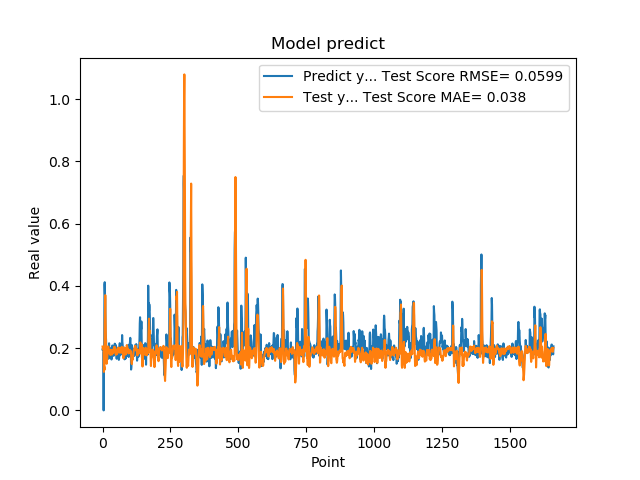

Data behind this chart, as committed beside it:
1.955727785830000398e-01, 2.051246072550865773e-01
1.954265981910000005e-01, 1.971494917858460649e-01
2.004670947789999880e-01, 1.979645105917905712e-01
2.029463946819999587e-01, 2.011985500686160611e-01
0.000000000000000000e+00, 1.977231178613694518e-01
1.862521618600000151e-01, 1.237424432496059268e-01
1.862153261900000301e-01, 1.408896078520940065e-01
4.038094580169999670e-01, 1.299417807839484407e-01
4.118085205549999461e-01, 2.747037517965870146e-01
3.743042349819999948e-01, 3.282549536664109424e-01
3.571429848669999685e-01, 3.702550312986588876e-01
2.572054266930000055e-01, 3.121649547998346930e-01
2.409307956699999753e-01, 2.506759721874830538e-01
2.253161966800000249e-01, 1.630461601846332487e-01
1.935185044999999937e-01, 1.524679841945601744e-01
1.787700653079999924e-01, 1.496437446081431699e-01
1.622045934200000150e-01, 1.608171863987346573e-01
1.761920750140000269e-01, 1.636653821115734153e-01
1.883655935530000325e-01, 1.814136152279900716e-01
1.861467957499999548e-01, 1.921572874202445713e-01
1.954913884399999968e-01, 2.054269316914185683e-01
1.954011768099999935e-01, 2.043646489030631341e-01
1.660518944260000185e-01, 2.041154374140683181e-01
1.907722949980000249e-01, 1.900852973469335239e-01
2.156041562559999625e-01, 1.938979686031448157e-01
1.898660957809999716e-01, 1.829004967124975845e-01
1.770474612709999895e-01, 1.874315801455796182e-01
2.001174986360000074e-01, 1.857737209328214623e-01
1.948629021640000125e-01, 1.796626064361138420e-01
1.922753006219999894e-01, 1.778397779254853872e-01
1.779100298880000042e-01, 1.947206855047197427e-01
1.810636967419999854e-01, 1.882480966963868130e-01
1.680064052340000114e-01, 1.929617666237879448e-01
1.635809391740000174e-01, 1.897817755372697701e-01
1.706920862200000111e-01, 1.839073508975022642e-01
1.916799396280000345e-01, 1.795195468399708172e-01
2.085516005749999957e-01, 1.846476741022975987e-01
2.058236002919999752e-01, 1.898372418633579861e-01
1.828240007160000513e-01, 1.918193131376471350e-01
1.857409924269999846e-01, 1.957960786436901968e-01
1.775099337099999841e-01, 1.903698833126950540e-01
1.752161234619999952e-01, 1.850458971665999985e-01
1.971126049759999999e-01, 1.957555002140183575e-01
1.845117062330000057e-01, 2.044232994820950611e-01
1.984785944219999987e-01, 2.034362628023252684e-01
2.143009155989999692e-01, 2.036823325018979058e-01
1.841159015890000139e-01, 1.959002291053056621e-01
2.104043960570000094e-01, 1.911215224347587449e-01
2.032361328599999739e-01, 1.953050723047877746e-01
2.088565975429999833e-01, 1.787031766280156309e-01
1.960448026660000231e-01, 1.859347518612741168e-01
1.900728046889999523e-01, 1.871746551636404854e-01
1.658952832220000062e-01, 1.890990399901430197e-01
1.872539073229999851e-01, 1.805255092086876789e-01
1.852532625200000171e-01, 1.879485892671109992e-01
1.799222826959999966e-01, 1.935008404248388103e-01
2.012764066460000223e-01, 1.995991760606201926e-01
1.978618204589999985e-01, 1.936737816646325050e-01
1.950792670250000027e-01, 1.951802411072027232e-01
1.711323857310000085e-01, 2.019165094419213546e-01
1.623787879939999901e-01, 1.912405245843516732e-01
... 1,599 more rows
